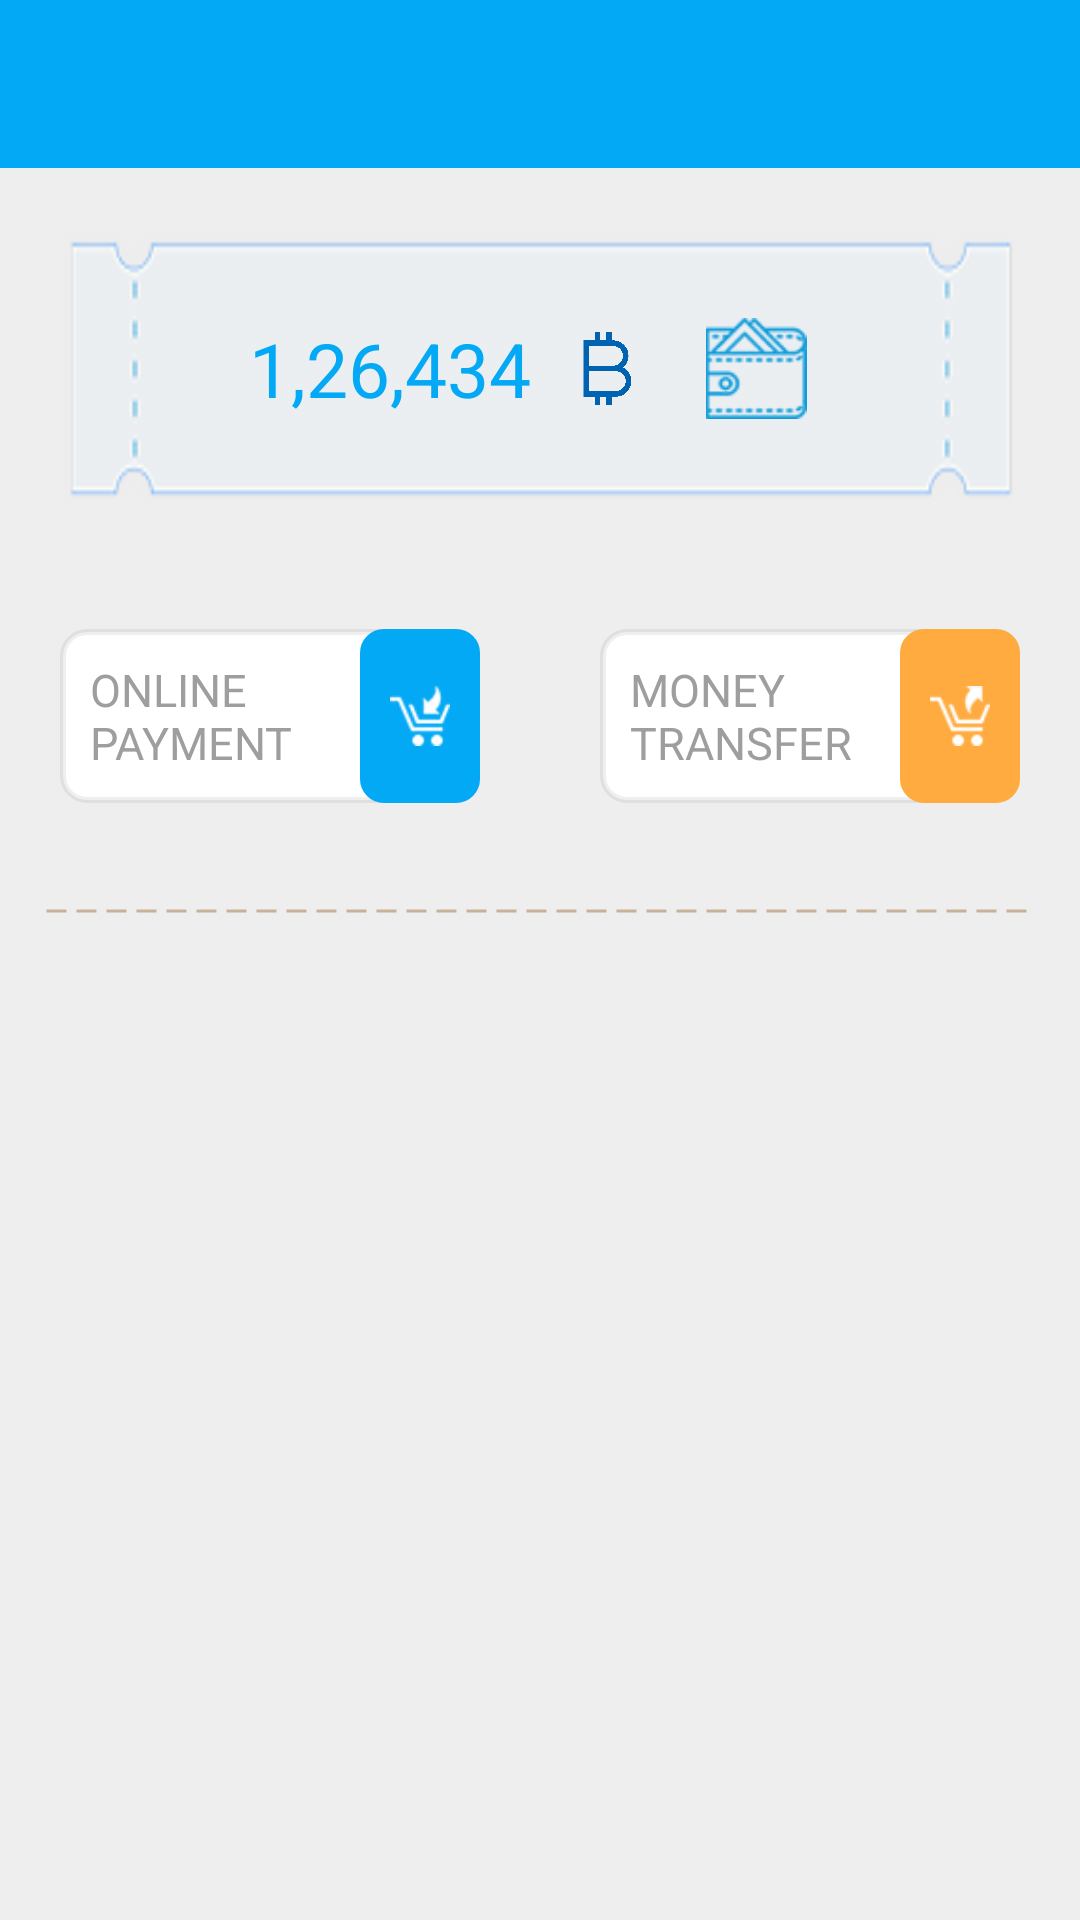

Write the Android layout XML for this screen, with the resource values it uses.
<!-- AndroidManifest.xml: application theme AppTheme -->
<!-- res/layout/activity_payment.xml -->
<?xml version="1.0" encoding="utf-8"?>
<LinearLayout xmlns:android="http://schemas.android.com/apk/res/android"
    xmlns:app="http://schemas.android.com/apk/res-auto"
    xmlns:tools="http://schemas.android.com/tools"
    android:layout_width="match_parent"
    android:background="#EEeeee"
    android:orientation="vertical"
    android:layout_height="match_parent"
    >
    <include layout="@layout/toolbar"
        android:id="@+id/toolbar"/>
    <ScrollView
        android:layout_width="match_parent"
        android:layout_height="match_parent">
        <LinearLayout
            android:layout_width="match_parent"
            android:layout_height="match_parent"
            android:orientation="vertical">
            <LinearLayout
                android:layout_width="match_parent"
                android:layout_height="wrap_content"
                android:layout_margin="20dp"
                android:padding="20dp"
                android:layout_gravity="center_horizontal"
                android:gravity="center_horizontal"
                android:orientation="horizontal"
                android:background="@drawable/amount_bg">
                <TextView
                    android:layout_width="wrap_content"
                    android:layout_height="wrap_content"
                    android:text="1,26,434"
                    android:textSize="25sp"
                    android:textColor="@color/colorPrimary"
                    android:layout_margin="10dp"/>
                <ImageView
                    android:layout_width="30dp"
                    android:layout_height="match_parent"
                    android:src="@drawable/bitcoin"/>

                <ImageView
                    android:layout_width="50dp"
                    android:layout_height="match_parent"
                    android:layout_margin="10dp"
                    android:src="@drawable/walletii"/>

            </LinearLayout>
            <LinearLayout
                android:layout_width="match_parent"
                android:layout_height="wrap_content"
                android:orientation="horizontal">

                <LinearLayout
                    android:layout_width="match_parent"
                    android:layout_height="wrap_content"
                    android:background="@drawable/corner"
                    android:layout_weight="1"
                    android:layout_margin="20dp"
                    android:orientation="horizontal">
                    <EditText
                        android:layout_width="100dp"
                        android:layout_height="wrap_content"
                        android:hint="ONLINE PAYMENT"
                        android:textSize="15sp"
                        android:padding="10dp"
                        android:textColorHint="@color/gray"
                        android:backgroundTint="#ffffff"
                        />
                    <ImageView
                        android:layout_width="match_parent"
                        android:layout_height="match_parent"
                        android:padding="10dp"
                        android:background="@drawable/login_button_background"
                        android:layout_gravity="center_horizontal"
                        android:src="@drawable/buy"/>

                </LinearLayout>
                <LinearLayout
                    android:layout_width="match_parent"
                    android:layout_height="wrap_content"
                    android:background="@drawable/corner"
                    android:layout_weight="1"
                    android:layout_margin="20dp"
                    android:orientation="horizontal">
                    <EditText
                        android:layout_width="100dp"
                        android:layout_height="wrap_content"
                        android:hint="MONEY TRANSFER"
                        android:textSize="15sp"
                        android:padding="10dp"
                        android:textColorHint="@color/gray"
                        android:backgroundTint="#ffffff"
                        />
                    <ImageView
                        android:layout_width="match_parent"
                        android:layout_height="match_parent"
                        android:padding="10dp"
                        android:background="@drawable/signup_button_background"
                        android:layout_gravity="center_horizontal"
                        android:src="@drawable/sell"/>

                </LinearLayout>
            </LinearLayout>
            <LinearLayout
                android:layout_width="wrap_content"
                android:layout_height="wrap_content">

            </LinearLayout>
            <View
                android:layout_width="match_parent"
                android:layout_height="2.0dp"
                android:background="@drawable/dotted"
                android:layout_margin="15dp"></View>
            <LinearLayout
                android:layout_width="match_parent"
                android:layout_height="match_parent">

            </LinearLayout>
        </LinearLayout>
    </ScrollView>

</LinearLayout>
<!-- res/layout/toolbar.xml (included above) -->
<?xml version="1.0" encoding="utf-8"?>
<android.support.v7.widget.Toolbar
    xmlns:android="http://schemas.android.com/apk/res/android"
    xmlns:local="http://schemas.android.com/apk/res-auto"
    android:id="@+id/toolbar"
    android:layout_width="match_parent"
    android:layout_height="wrap_content"
    android:minHeight="?attr/actionBarSize"
    android:background="?attr/colorPrimary"
    local:theme="@style/ThemeOverlay.AppCompat.Dark.ActionBar"
    local:popupTheme="@style/ThemeOverlay.AppCompat.Light">

    </android.support.v7.widget.Toolbar>
<!-- resources referenced by this layout -->
<resources>
  <color name="colorPrimary">#03A9F4</color>
  <color name="gray">#9E9E9E</color>
  <!-- drawable amount_bg: png bitmap (drawable-nodpi, 5312 bytes) -->
  <!-- drawable bitcoin: png bitmap (drawable-nodpi, 19464 bytes) -->
  <!-- drawable buy: png bitmap (drawable-nodpi, 1635 bytes) -->
  <!-- drawable corner (drawable) -->
  <?xml version="1.0" encoding="utf-8"?>
  <shape xmlns:android="http://schemas.android.com/apk/res/android" >
      <stroke android:width="2dp"
          android:color="#10000000"/>
      <gradient
          android:angle="225"
          android:startColor="#ffffff"
          android:endColor="#ffffff"/>
      <corners
          android:bottomLeftRadius="8dp"
          android:bottomRightRadius="8dp"
          android:topLeftRadius="8dp"
          android:topRightRadius="8dp" />
  </shape>
  <!-- drawable dotted (drawable) -->
  <?xml version="1.0" encoding="utf-8"?>
  <shape xmlns:android="http://schemas.android.com/apk/res/android"
      android:shape="line">
  
      <stroke
          android:color="#C7B299"
          android:dashWidth="20px"
          android:dashGap="10px"
          android:width="1dp"/>
  </shape>
  <!-- drawable login_button_background (drawable) -->
  <?xml version="1.0" encoding="utf-8"?>
  <shape xmlns:android="http://schemas.android.com/apk/res/android" >
      <stroke android:width="2dp"
          android:color="@color/colorPrimary"/>
      <gradient
          android:angle="225"
          android:startColor="@color/colorPrimary"
          android:endColor="@color/colorPrimary"/>
      <corners
          android:bottomLeftRadius="7dp"
          android:bottomRightRadius="7dp"
          android:topLeftRadius="7dp"
          android:topRightRadius="7dp" />
  </shape>
  <!-- drawable sell: png bitmap (drawable-nodpi, 1624 bytes) -->
  <!-- drawable signup_button_background (drawable) -->
  <?xml version="1.0" encoding="utf-8"?>
  <shape xmlns:android="http://schemas.android.com/apk/res/android" >
      <stroke android:width="2dp"
          android:color="@color/orange"/>
      <gradient
          android:angle="225"
          android:startColor="@color/orange"
          android:endColor="@color/orange"/>
      <corners
          android:bottomLeftRadius="7dp"
          android:bottomRightRadius="7dp"
          android:topLeftRadius="7dp"
          android:topRightRadius="7dp" />
  </shape>
  <!-- drawable walletii: png bitmap (drawable-nodpi, 2643 bytes) -->
  <style name="AppTheme" parent="Theme.AppCompat.Light.DarkActionBar">
          
          <item name="colorPrimary">@color/colorPrimary</item>
          <item name="colorPrimaryDark">@color/colorPrimaryDark</item>
          <item name="colorAccent">@color/colorAccent</item>
          <item name="windowActionBar">false</item>
          <item name="windowNoTitle">true</item>
      </style>
  <color name="orange">#FFAB40</color>
  <color name="colorPrimaryDark">#0288D1</color>
  <color name="colorAccent">#ffffff</color>
</resources>
